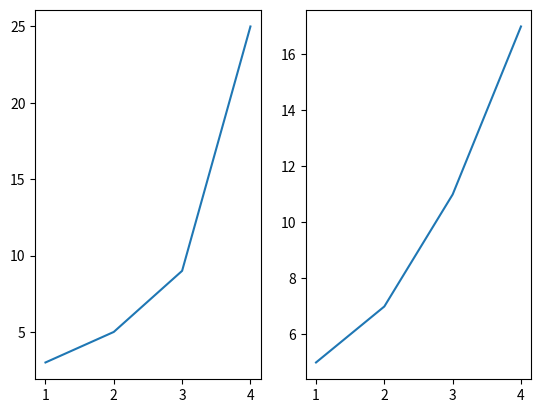

Write the Python code that produced this figure.
import matplotlib.pyplot as plt

figure, (ax1, ax2) = plt.subplots(1, 2)

ax1.plot([1, 2, 3, 4], [3, 5, 9, 25])
ax2.plot([1, 2, 3, 4], [5, 7, 11, 17])

plt.show()